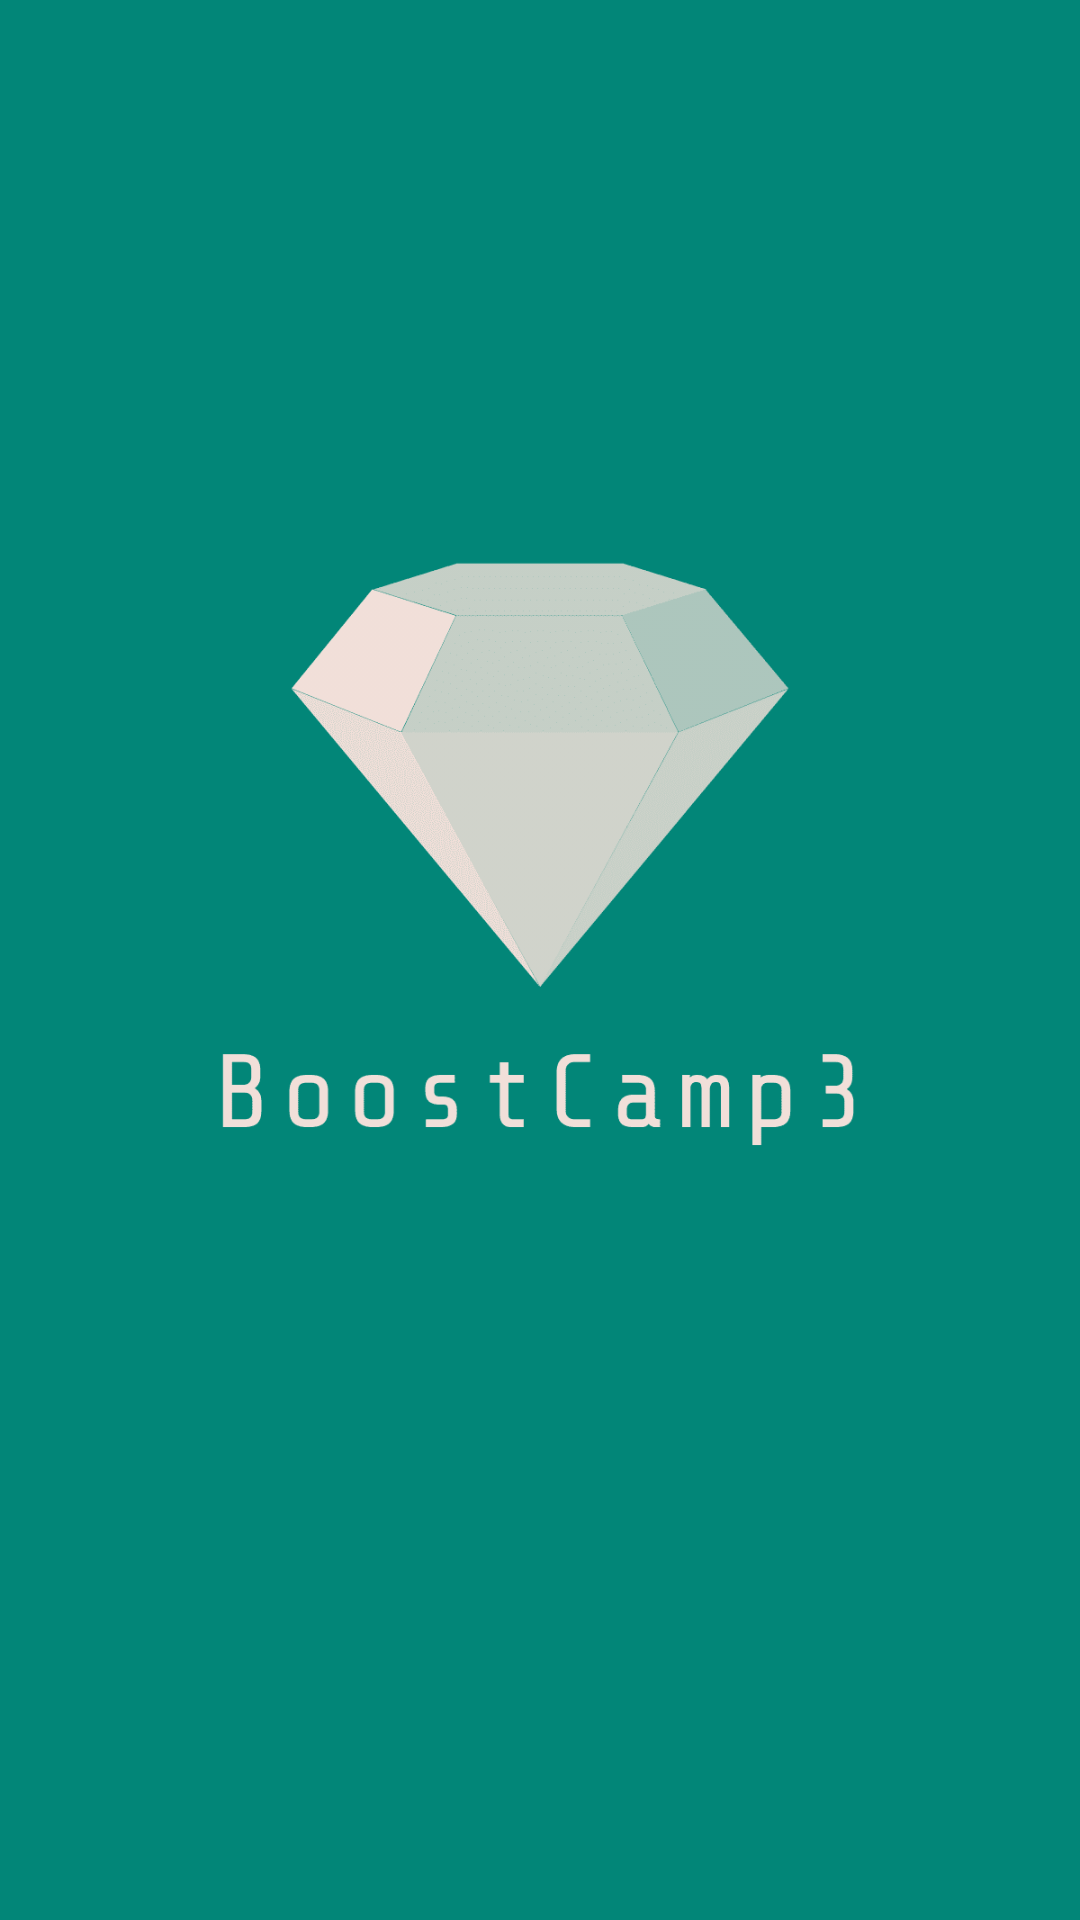

Produce the Android XML layout that renders to this screen, including the resource entries it uses.
<!-- AndroidManifest.xml: application theme AppTheme -->
<!-- res/layout/activity_splash.xml -->
<?xml version="1.0" encoding="utf-8"?>
<layout xmlns:android="http://schemas.android.com/apk/res/android"
        xmlns:tools="http://schemas.android.com/tools"
        xmlns:app="http://schemas.android.com/apk/res-auto">
        <data>
                <variable name="ctrl"
                          type="com.example.jaehyeok.boostcamp3.act.SplashController"/>
        </data>
<androidx.constraintlayout.widget.ConstraintLayout
        android:layout_width="match_parent"
        android:layout_height="match_parent"
        android:background="#028678">
        <ImageView
                android:layout_width="wrap_content"
                android:layout_height="wrap_content"
                android:src="@drawable/logo_transparent"
                app:layout_constraintTop_toTopOf="parent"
                app:layout_constraintBottom_toBottomOf="parent"
                android:layout_marginBottom="80dp"
                android:adjustViewBounds="true"
                android:scaleType="centerCrop"
        />
</androidx.constraintlayout.widget.ConstraintLayout>
</layout>
<!-- resources referenced by this layout -->
<resources>
  <!-- drawable logo_transparent: png bitmap (drawable, 12131 bytes) -->
  <style name="AppTheme" parent="Theme.AppCompat.Light.NoActionBar">
          
          <item name="colorPrimary">@color/colorPrimary</item>
          <item name="colorPrimaryDark">@color/colorPrimaryDark</item>
          <item name="colorAccent">@color/colorAccent</item>
      </style>
  <!-- not gathered from this repository: default colours our renderer supplied (Android Studio template values) -->
  <color name="colorPrimary">#FF6200EE</color>
  <color name="colorPrimaryDark">#FF3700B3</color>
  <color name="colorAccent">#FF03DAC5</color>
</resources>
